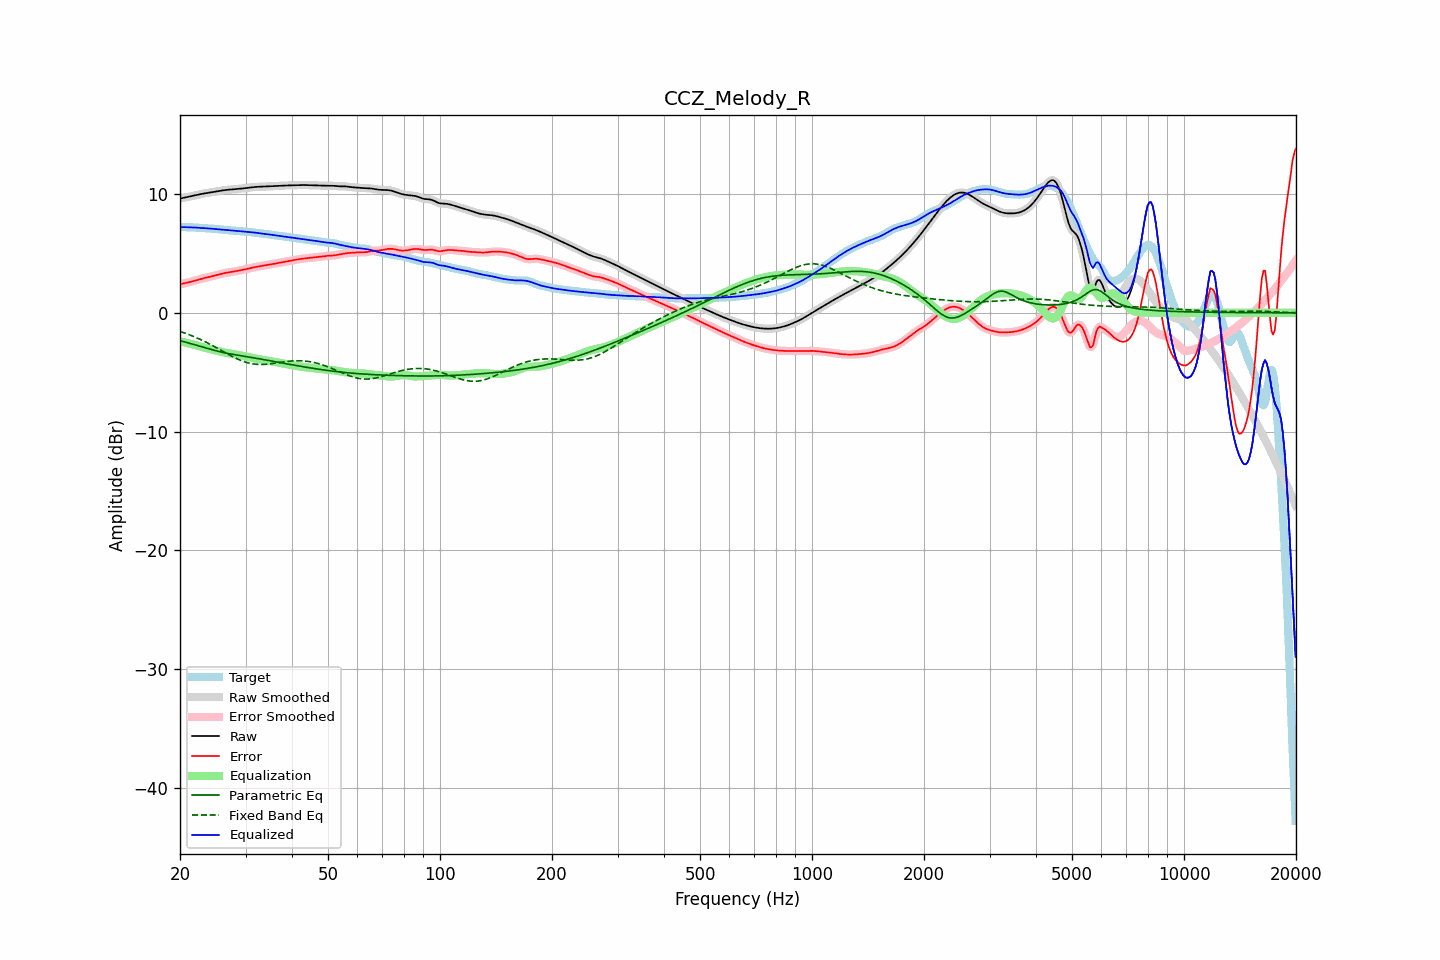

The data file committed next to this chart (first rows):
frequency, raw, error, smoothed, error_smoothed, equalization, parametric_eq, fixed_band_eq, equalized_raw, equalized_smoothed, target
20.00, 9.62, 2.40, 9.62, 2.40, -2.40, -2.34, -1.57, 7.22, 7.22, 7.22
20.20, 9.65, 2.43, 9.65, 2.43, -2.43, -2.38, -1.61, 7.22, 7.22, 7.22
20.40, 9.68, 2.46, 9.68, 2.46, -2.46, -2.42, -1.66, 7.22, 7.22, 7.22
20.61, 9.71, 2.49, 9.71, 2.49, -2.49, -2.45, -1.71, 7.22, 7.22, 7.22
20.81, 9.74, 2.52, 9.74, 2.52, -2.52, -2.49, -1.76, 7.21, 7.21, 7.21
21.02, 9.77, 2.56, 9.77, 2.56, -2.56, -2.53, -1.81, 7.21, 7.21, 7.21
21.23, 9.80, 2.59, 9.80, 2.59, -2.59, -2.57, -1.86, 7.20, 7.20, 7.21
21.44, 9.83, 2.62, 9.83, 2.62, -2.63, -2.61, -1.91, 7.20, 7.20, 7.20
21.66, 9.86, 2.66, 9.86, 2.66, -2.66, -2.64, -1.97, 7.19, 7.19, 7.20
21.87, 9.89, 2.70, 9.89, 2.70, -2.70, -2.68, -2.02, 7.19, 7.19, 7.19
22.09, 9.92, 2.74, 9.92, 2.74, -2.74, -2.72, -2.08, 7.18, 7.18, 7.18
22.31, 9.95, 2.78, 9.95, 2.78, -2.78, -2.76, -2.14, 7.17, 7.17, 7.17
22.54, 9.98, 2.82, 9.98, 2.82, -2.82, -2.80, -2.20, 7.16, 7.16, 7.16
22.76, 10.00, 2.86, 10.00, 2.86, -2.85, -2.84, -2.26, 7.15, 7.15, 7.15
22.99, 10.03, 2.89, 10.03, 2.89, -2.89, -2.88, -2.33, 7.14, 7.14, 7.14
23.22, 10.05, 2.93, 10.05, 2.93, -2.92, -2.92, -2.39, 7.13, 7.13, 7.13
23.45, 10.08, 2.96, 10.08, 2.96, -2.96, -2.96, -2.46, 7.12, 7.12, 7.12
23.69, 10.10, 2.99, 10.10, 2.99, -2.99, -3.00, -2.53, 7.11, 7.11, 7.11
23.92, 10.12, 3.02, 10.12, 3.02, -3.02, -3.04, -2.60, 7.10, 7.10, 7.10
24.16, 10.14, 3.05, 10.14, 3.05, -3.05, -3.08, -2.67, 7.09, 7.09, 7.10
24.40, 10.17, 3.08, 10.17, 3.08, -3.08, -3.12, -2.74, 7.08, 7.08, 7.09
24.65, 10.19, 3.11, 10.19, 3.11, -3.12, -3.15, -2.81, 7.07, 7.07, 7.08
24.89, 10.21, 3.15, 10.21, 3.15, -3.15, -3.19, -2.89, 7.06, 7.06, 7.06
25.14, 10.24, 3.19, 10.24, 3.19, -3.19, -3.22, -2.96, 7.05, 7.05, 7.05
25.39, 10.26, 3.22, 10.26, 3.22, -3.22, -3.25, -3.04, 7.03, 7.03, 7.03
25.65, 10.28, 3.26, 10.28, 3.26, -3.26, -3.29, -3.11, 7.02, 7.02, 7.02
25.91, 10.30, 3.30, 10.30, 3.30, -3.29, -3.32, -3.19, 7.01, 7.01, 7.00
26.16, 10.32, 3.33, 10.32, 3.33, -3.33, -3.35, -3.27, 7.00, 6.99, 6.99
26.43, 10.34, 3.36, 10.34, 3.36, -3.35, -3.37, -3.34, 6.98, 6.98, 6.98
26.69, 10.35, 3.38, 10.35, 3.38, -3.38, -3.40, -3.42, 6.97, 6.97, 6.97
26.96, 10.37, 3.41, 10.37, 3.41, -3.40, -3.43, -3.49, 6.96, 6.96, 6.96
27.23, 10.38, 3.43, 10.38, 3.43, -3.43, -3.45, -3.57, 6.95, 6.95, 6.95
27.50, 10.39, 3.45, 10.39, 3.45, -3.45, -3.48, -3.64, 6.94, 6.94, 6.94
27.77, 10.40, 3.47, 10.40, 3.47, -3.47, -3.50, -3.71, 6.93, 6.93, 6.93
28.05, 10.41, 3.49, 10.41, 3.49, -3.49, -3.53, -3.78, 6.92, 6.92, 6.92
28.33, 10.42, 3.52, 10.42, 3.52, -3.52, -3.55, -3.84, 6.90, 6.90, 6.91
28.62, 10.43, 3.54, 10.43, 3.54, -3.54, -3.57, -3.90, 6.89, 6.89, 6.89
28.90, 10.45, 3.57, 10.45, 3.57, -3.57, -3.59, -3.96, 6.88, 6.88, 6.88
29.19, 10.46, 3.60, 10.46, 3.60, -3.59, -3.62, -4.02, 6.87, 6.87, 6.86
29.48, 10.48, 3.62, 10.48, 3.62, -3.62, -3.64, -4.07, 6.85, 6.85, 6.85
29.78, 10.49, 3.65, 10.49, 3.65, -3.65, -3.66, -4.12, 6.84, 6.84, 6.84
30.08, 10.51, 3.68, 10.51, 3.68, -3.68, -3.68, -4.16, 6.83, 6.83, 6.83
30.38, 10.53, 3.70, 10.53, 3.71, -3.71, -3.71, -4.20, 6.82, 6.82, 6.82
30.68, 10.55, 3.74, 10.55, 3.74, -3.74, -3.73, -4.24, 6.81, 6.81, 6.81
30.99, 10.57, 3.77, 10.57, 3.77, -3.77, -3.75, -4.27, 6.80, 6.80, 6.80
31.30, 10.58, 3.80, 10.58, 3.80, -3.80, -3.77, -4.29, 6.78, 6.78, 6.78
31.61, 10.60, 3.83, 10.60, 3.83, -3.83, -3.80, -4.31, 6.77, 6.77, 6.76
31.93, 10.61, 3.86, 10.60, 3.86, -3.85, -3.82, -4.33, 6.75, 6.75, 6.75
32.24, 10.61, 3.88, 10.61, 3.88, -3.88, -3.84, -4.34, 6.73, 6.73, 6.73
32.57, 10.61, 3.90, 10.61, 3.90, -3.90, -3.87, -4.35, 6.71, 6.71, 6.71
32.89, 10.62, 3.92, 10.62, 3.92, -3.93, -3.89, -4.35, 6.69, 6.69, 6.69
33.22, 10.62, 3.95, 10.62, 3.95, -3.95, -3.91, -4.35, 6.67, 6.67, 6.68
33.55, 10.63, 3.97, 10.63, 3.97, -3.97, -3.94, -4.35, 6.66, 6.66, 6.66
33.89, 10.64, 3.99, 10.64, 3.99, -4.00, -3.96, -4.34, 6.64, 6.64, 6.64
34.23, 10.64, 4.02, 10.64, 4.02, -4.02, -3.99, -4.33, 6.63, 6.63, 6.62
34.57, 10.65, 4.04, 10.65, 4.04, -4.04, -4.01, -4.31, 6.61, 6.61, 6.61
34.92, 10.66, 4.07, 10.66, 4.07, -4.07, -4.04, -4.30, 6.59, 6.59, 6.59
35.27, 10.67, 4.09, 10.67, 4.09, -4.09, -4.06, -4.28, 6.57, 6.57, 6.57
35.62, 10.67, 4.12, 10.67, 4.12, -4.12, -4.09, -4.26, 6.55, 6.55, 6.56
35.97, 10.68, 4.14, 10.68, 4.14, -4.14, -4.11, -4.24, 6.54, 6.54, 6.54
... 635 more rows
